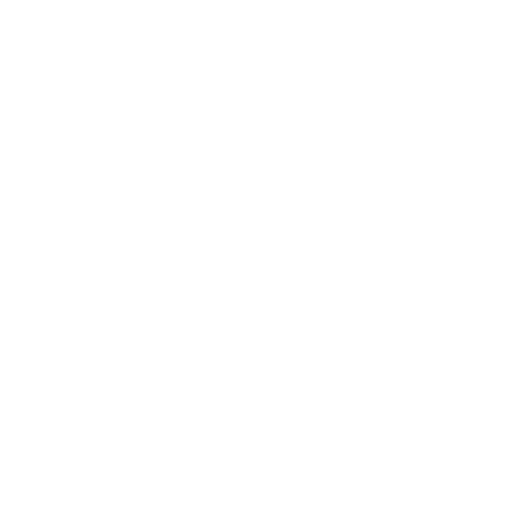
t = 0.00 s
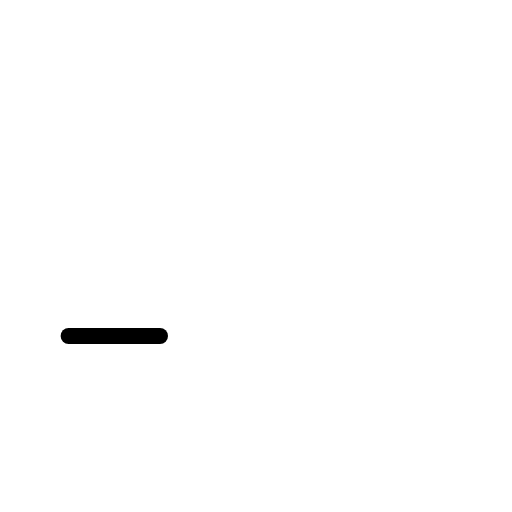
t = 0.30 s
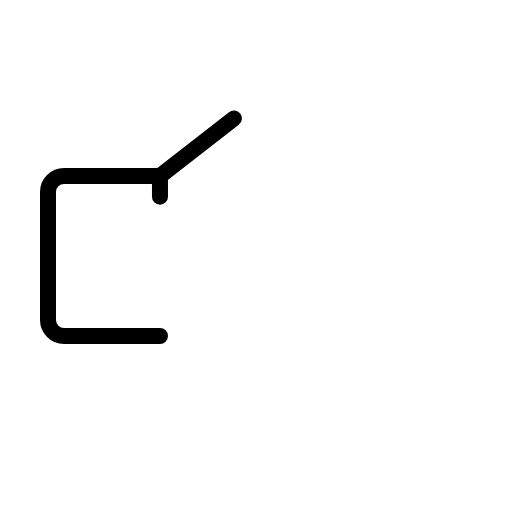
t = 0.68 s
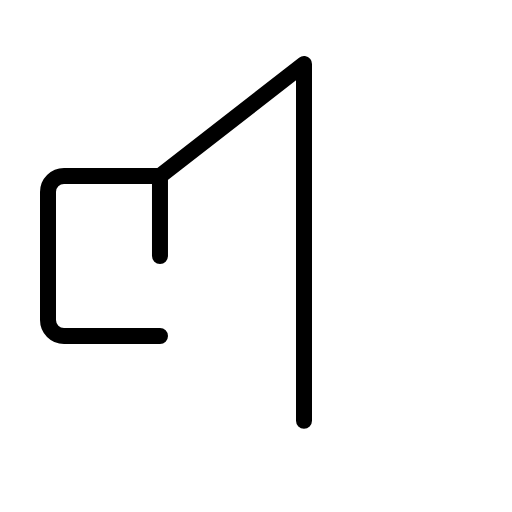
t = 1.05 s
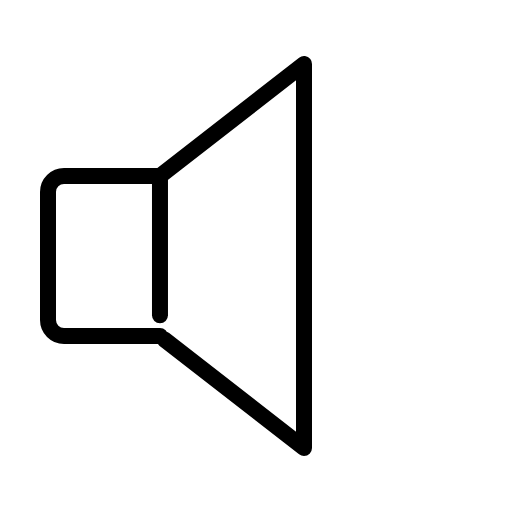
t = 1.43 s
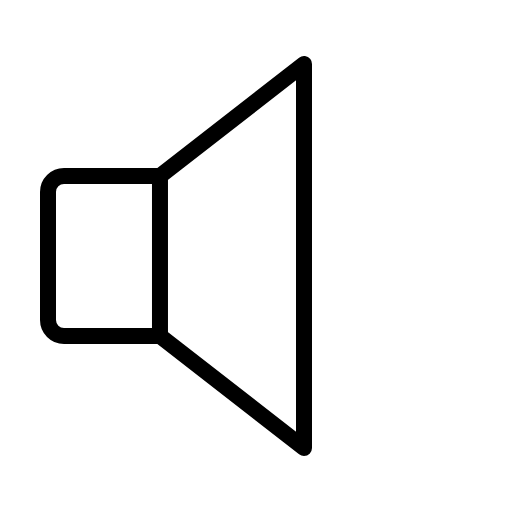
t = 1.80 s

The animated SVG that drew these frames (rendered in a browser with its animation timeline set to each time). Animation: 1 CSS @keyframes rule; one cycle of 1.80 s.

<svg xmlns="http://www.w3.org/2000/svg" viewBox="0 0 256 256">
  <style>
    .draw-line {
      stroke-dasharray: 1;
      stroke-dashoffset: 1;
      animation: phosphor-draw-in 1.5s ease-in-out forwards;
    }
    @keyframes phosphor-draw-in {
      to { stroke-dashoffset: 0; }
    }
  </style><rect width="256" height="256" fill="none"/><path d="M80,168H32a8,8,0,0,1-8-8V96a8,8,0,0,1,8-8H80l72-56V224Z" fill="none" stroke="currentColor" stroke-linecap="round" stroke-linejoin="round" stroke-width="8" class="draw-line" pathLength="1" style="animation-delay: 0s"/><line x1="79.99" y1="88" x2="79.99" y2="168" fill="none" stroke="currentColor" stroke-linecap="round" stroke-linejoin="round" stroke-width="8" class="draw-line" pathLength="1" style="animation-delay: 0.3s"/></svg>
